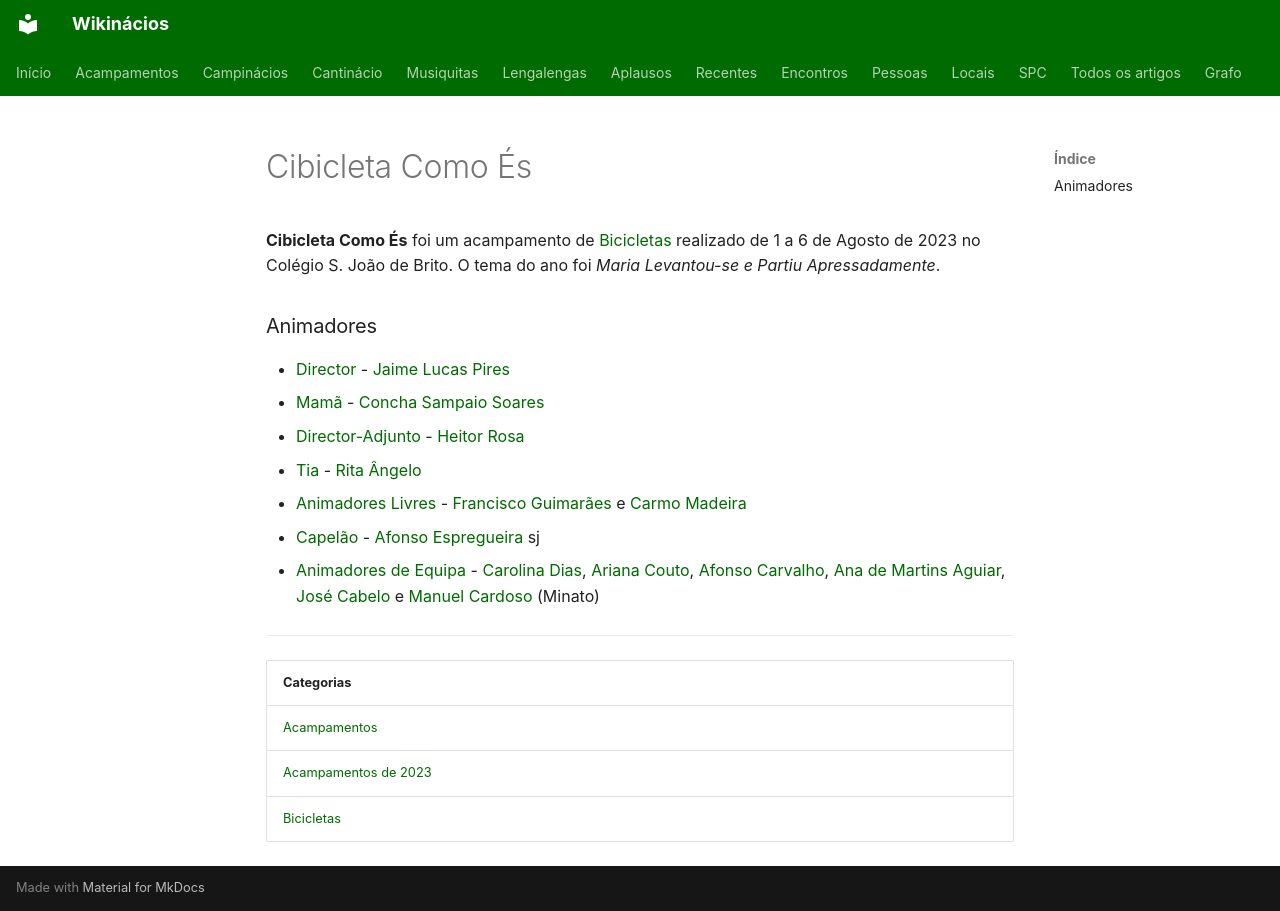

repository: neteinstein/Campinacios · page: Acampamentos/2023/Cibicleta Como És.html · generator: mkdocs

# Cibicleta Como És

**Cibicleta Como És** foi um acampamento de [Bicicletas](../../Categorias/Bicicletas.md) realizado de 1 a 6 de Agosto de 2023 no Colégio S. João de Brito. O tema do ano foi *Maria Levantou-se e Partiu Apressadamente*.

### Animadores

- [Director](../../Cargos/Director.md) - [Jaime Lucas Pires](../../Pessoas/J/Jaime%20Lucas%20Pires.md)
- [Mamã](../../Cargos/Mam%C3%A3.md) - [Concha Sampaio Soares](../../Pessoas/C/Concha%20Sampaio%20Soares.md)
- [Director-Adjunto](../../Cargos/Director-Adjunto.md) - [Heitor Rosa](../../Pessoas/H/Heitor%20Rosa.md)
- [Tia](../../Cargos/Tio.md) - [Rita Ângelo](../../Pessoas/R/Rita%20%C3%82ngelo.md)
- [Animadores Livres](../../Cargos/Animador%20Livre.md) - [Francisco Guimarães](../../Pessoas/F/Francisco%20Guimar%C3%A3es.md) e [Carmo Madeira](../../Pessoas/C/Carmo%20Madeira.md)
- [Capelão](../../Cargos/Capel%C3%A3o.md) - [Afonso Espregueira](../../Pessoas/A/Afonso%20Espregueira.md) sj
- [Animadores de Equipa](../../Cargos/Animador%20de%20Equipa.md) - [Carolina Dias](../../Pessoas/C/Carolina%20Dias.md), [Ariana Couto](../../Pessoas/A/Ariana%20Couto.md), [Afonso Carvalho](../../Pessoas/A/Afonso%20Carvalho.md), [Ana de Martins Aguiar](../../Pessoas/A/Ana%20de%20Martins%20Aguiar.md), [José Cabelo](../../Pessoas/J/Jos%C3%A9%20Cabelo.md) e [Manuel Cardoso](../../Pessoas/M/Manuel%20Cardoso.md) (Minato)

---

| Categorias |
| --- |
| [Acampamentos](../../Categorias/Acampamentos.md) |
| [Acampamentos de 2023](../../Categorias/Acampamentos%20de%202023.md) |
| [Bicicletas](../../Categorias/Bicicletas.md) |
